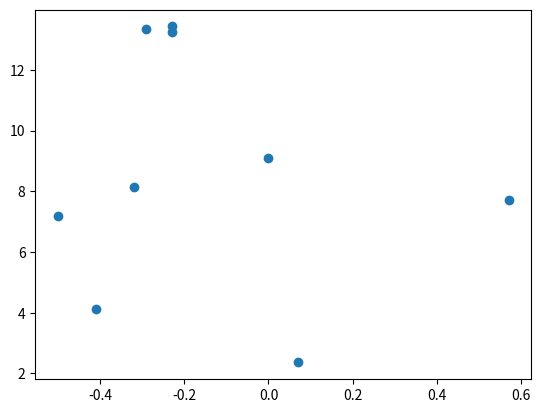

Generate this figure with matplotlib: (Note: this script raises an exception after producing the figure.)

# coding: utf-8

# ## Project: Visualizing the Orion Constellation
# 
# [redacted]
# 
# As a researcher on the Hayden Planetarium team, you are in charge of visualizing the Orion constellation in 3D using the Matplotlib function `.scatter()`. To learn more about the `.scatter()` you can see the Matplotlib documentation [here](https://matplotlib.org/api/_as_gen/matplotlib.pyplot.scatter.html). 
# 
# You will create a rotate-able visualization of the position of the Orion's stars and get a better sense of their actual positions. To achieve this, you will be mapping real data from outer space that maps the position of the stars in the sky
# 
# The goal of the project is to understand spatial perspective. Once you visualize Orion in both 2D and 3D, you will be able to see the difference in the constellation shape humans see from earth versus the actual position of the stars that make up this constellation. 
# 
# <img src="https://upload.wikimedia.org/wikipedia/commons/9/91/Orion_constellation_with_star_labels.jpg" alt="Orion" style="width: 400px;"/>
# 
# 

# ## 1. Set-Up
# The following set-up is new and specific to the project. It is very similar to the way you have imported Matplotlib in previous lessons.
# 
# + Add `%matplotlib notebook` in the cell below. This is a new statement that you may not have seen before. It will allow you to be able to rotate your visualization in this jupyter notebook.
# 
# + We will be using a subset of Matplotlib: `matplotlib.pyplot`. Import the subset as you have been importing it in previous lessons: `from matplotlib import pyplot as plt`
# 
# 
# + In order to see our 3D visualization, we also need to add this new line after we import Matplotlib:
# `from mpl_toolkits.mplot3d import Axes3D`
# 

# In[45]:


get_ipython().run_line_magic('matplotlib', 'notebook')


# ## 2. Get familiar with real data
# 
# Astronomers describe a star's position in the sky by using a pair of angles: declination and right ascension. Declination is similar to longitude, but it is projected on the celestian fear. Right ascension is known as the "hour angle" because it accounts for time of day and earth's rotaiton. Both angles are relative to the celestial equator. You can learn more about star position [here](https://en.wikipedia.org/wiki/Star_position).
# 
# The `x`, `y`, and `z` lists below are composed of the x, y, z coordinates for each star in the collection of stars that make up the Orion constellation as documented in a paper by Nottingham Trent Univesity on "The Orion constellation as an installation" found [here](https://arxiv.org/ftp/arxiv/papers/1110/1110.3469.pdf).
# 
# Spend some time looking at `x`, `y`, and `z`, does each fall within a range?

# In[46]:


# Orion
x = [-0.41, 0.57, 0.07, 0.00, -0.29, -0.32,-0.50,-0.23, -0.23]
y = [4.12, 7.71, 2.36, 9.10, 13.35, 8.13, 7.19, 13.25,13.43]
z = [2.06, 0.84, 1.56, 2.07, 2.36, 1.72, 0.66, 1.25,1.38]


# ## 3. Create a 2D Visualization
# 
# Before we visualize the stars in 3D, let's get a sense of what they look like in 2D. 
# 
# Create a figure for the 2d plot and save it to a variable name `fig`. (hint: `plt.figure()`)
# 
# Add your subplot `.add_subplot()` as the single subplot, with `1,1,1`.(hint: `add_subplot(1,1,1)`)
# 
# Use the scatter [function](https://matplotlib.org/api/_as_gen/matplotlib.pyplot.scatter.html) to visualize your `x` and `y` coordinates. (hint: `.scatter(x,y)`)
# 
# Render your visualization. (hint: `plt.show()`)
# 
# Does the 2D visualization look like the Orion constellation we see in the night sky? Do you recognize its shape in 2D? There is a curve to the sky, and this is a flat visualization, but we will visualize it in 3D in the next step to get a better sense of the actual star positions. 

# In[47]:


from matplotlib import pyplot as plt
plt.figure()
plt.subplot(1,1,1)
plt.scatter(x,y)
plt.show()


# ## 4. Create a 3D Visualization
# 
# Create a figure for the 3D plot and save it to a variable name `fig_3d`. (hint: `plt.figure()`)
# 
# 
# Since this will be a 3D projection, we want to make to tell Matplotlib this will be a 3D plot.  
# 
# To add a 3D projection, you must include a the projection argument. It would look like this:
# ```py
# projection="3d"
# ```
# 
# Add your subplot with `.add_subplot()` as the single subplot `1,1,1` and specify your `projection` as `3d`:
# 
# `fig_3d.add_subplot(1,1,1,projection="3d")`)
# 
# Since this visualization will be in 3D, we will need our third dimension. In this case, our `z` coordinate. 
# 
# Create a new variable `constellation3d` and call the scatter [function](https://matplotlib.org/api/_as_gen/matplotlib.pyplot.scatter.html) with your `x`, `y` and `z` coordinates. 
# 
# Include `z` just as you have been including the other two axes. (hint: `.scatter(x,y,z)`)
# 
# Render your visualization. (hint `plt.show()`.)
# 

# In[48]:


from matplotlib import pyplot as plt
from mpl_toolkits.mplot3d import Axes3D
fig_3d = plt.figure()
fig_3d.add_subplot(1,1,1, projection="3d")
fig_3d.plt.scatter(x,y,z)
plt.show()


# ## 5. Rotate and explore
# 
# Use your mouse to click and drag the 3D visualization in the previous step. This will rotate the scatter plot. As you rotate, can you see Orion from different angles? 
# 
# Note: The on and off button that appears above the 3D scatter plot allows you to toggle rotation of your 3D visualization in your notebook.
# 
# Take your time, rotate around! Remember, this will never look exactly like the Orion we see from Earth. The visualization does not curve as the night sky does.
# There is beauty in the new understanding of Earthly perspective! We see the shape of the warrior Orion because of Earth's location in the universe and the location of the stars in that constellation.
# 
# Feel free to map more stars by looking up other celestial x, y, z coordinates [here](http://www.stellar-database.com/).
# 
